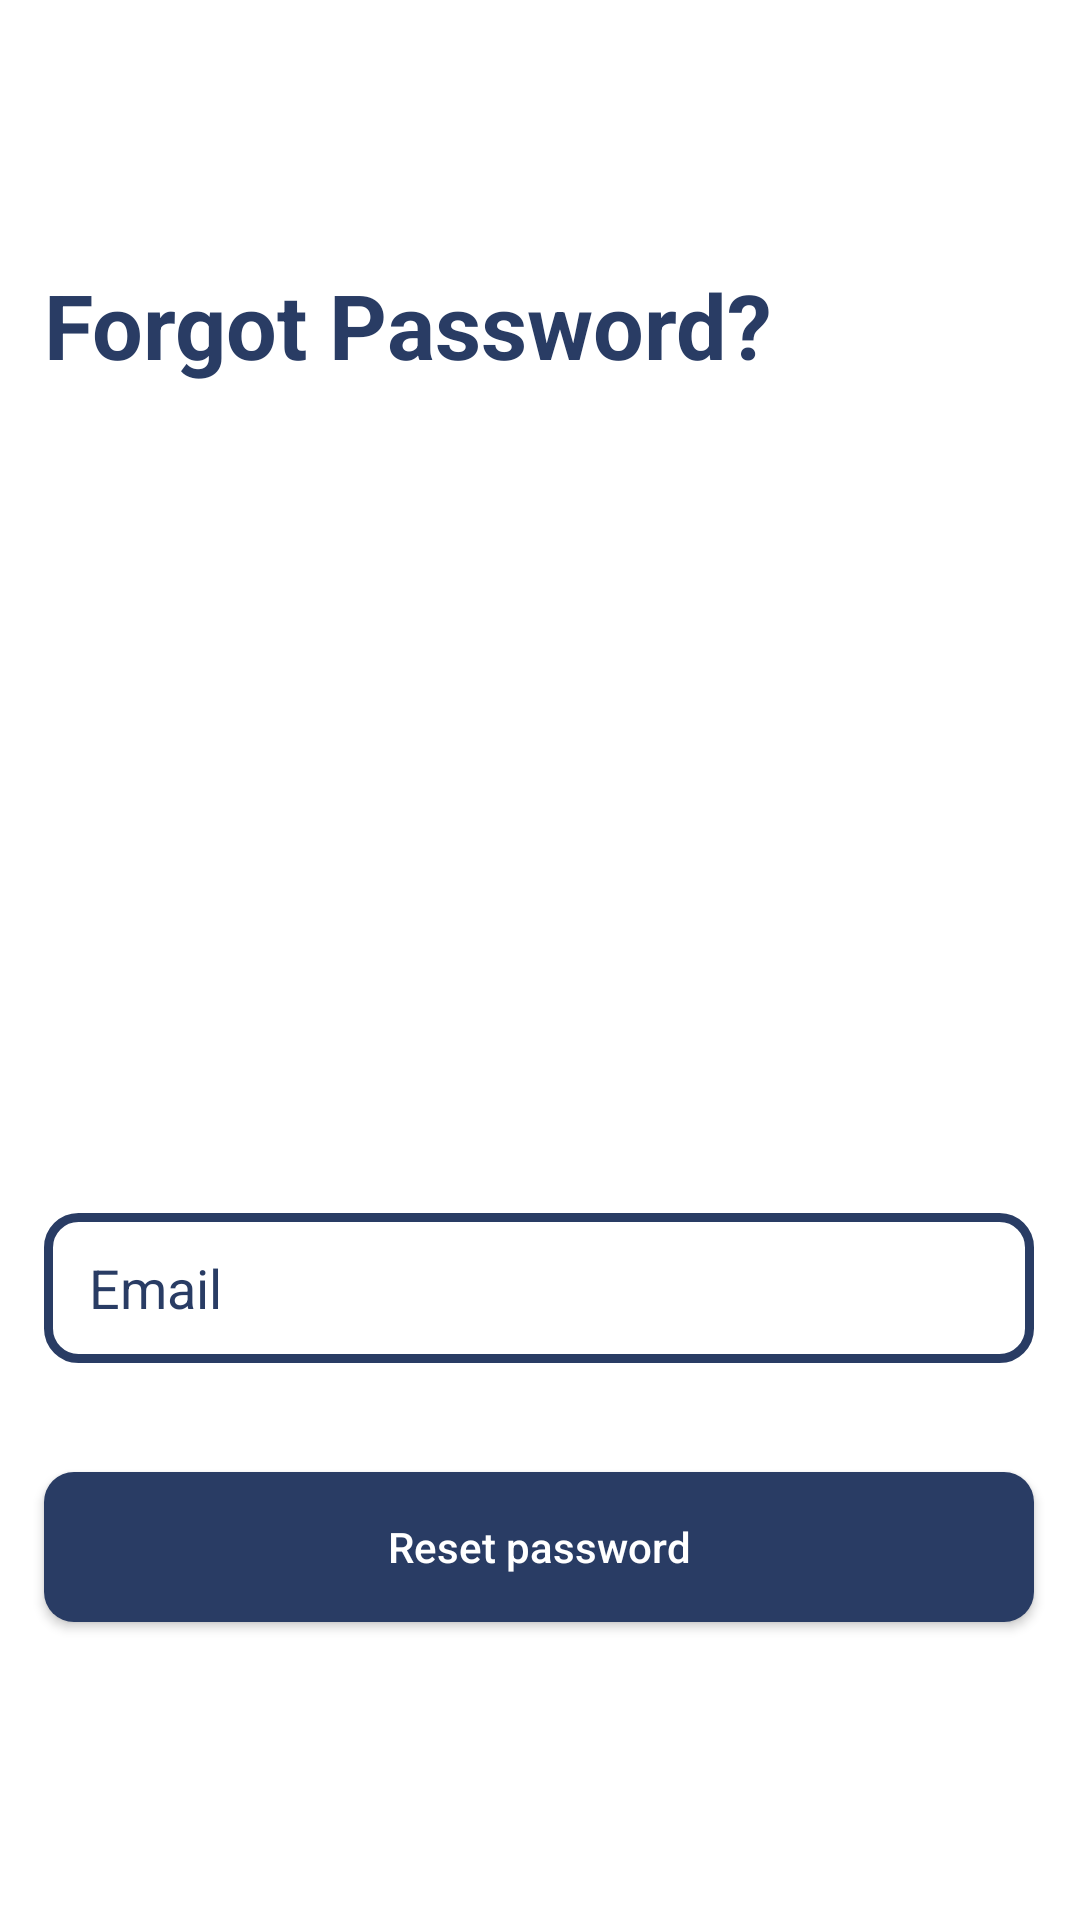

Layout XML and referenced resources for this Android screen:
<!-- AndroidManifest.xml: application theme Theme.GAIL -->
<!-- res/layout/activity_forgot_password.xml -->
<?xml version="1.0" encoding="utf-8"?>
<androidx.constraintlayout.widget.ConstraintLayout xmlns:android="http://schemas.android.com/apk/res/android"
    xmlns:app="http://schemas.android.com/apk/res-auto"
    xmlns:tools="http://schemas.android.com/tools"
    android:layout_width="match_parent"
    android:layout_height="match_parent"
    android:background="@color/white"
    tools:context=".authentication.ForgotPassword">


    <EditText
        android:id="@+id/reset_email"
        android:layout_width="330dp"
        android:layout_height="50dp"
        android:layout_marginTop="276dp"
        android:background="@drawable/stroked"
        android:drawablePadding="10dp"
        android:elevation="20dp"
        android:ems="10"
        android:hint="Email"
        android:inputType="textEmailAddress"
        android:paddingLeft="15dp"
        android:textColorHint="@color/desat_blue"
        app:layout_constraintEnd_toEndOf="@+id/textView"
        app:layout_constraintHorizontal_bias="0.0"
        app:layout_constraintStart_toStartOf="@+id/textView"
        app:layout_constraintTop_toBottomOf="@+id/textView" />

    <Button
        android:id="@+id/reset_pass"
        android:layout_width="330dp"
        android:layout_height="50dp"
        android:background="@drawable/buttons"
        android:text="Reset password"
        android:textAllCaps="false"
        android:textColor="@color/white"
        app:layout_constraintBottom_toBottomOf="parent"
        app:layout_constraintEnd_toEndOf="@+id/reset_email"
        app:layout_constraintHorizontal_bias="0.0"
        app:layout_constraintStart_toStartOf="@+id/reset_email"
        app:layout_constraintTop_toBottomOf="@+id/reset_email"
        app:layout_constraintVertical_bias="0.269" />

    <TextView
        android:id="@+id/textView"
        android:layout_width="330dp"
        android:layout_height="wrap_content"
        android:layout_marginTop="88dp"
        android:text="Forgot Password?"
        android:textColor="@color/desat_blue"
        android:textSize="30dp"
        android:textStyle="bold"
        app:layout_constraintEnd_toEndOf="parent"
        app:layout_constraintHorizontal_bias="0.493"
        app:layout_constraintStart_toStartOf="parent"
        app:layout_constraintTop_toTopOf="parent" />


</androidx.constraintlayout.widget.ConstraintLayout>
<!-- resources referenced by this layout -->
<resources>
  <color name="desat_blue">#293c64</color>
  <color name="white">#FFFFFFFF</color>
  <!-- drawable buttons (drawable) -->
  <?xml version="1.0" encoding="utf-8"?>
  <shape xmlns:android="http://schemas.android.com/apk/res/android" android:shape="rectangle">
      <solid android:color="@color/desat_blue"/>
      <corners android:radius="10dp"/>
  </shape>
  <!-- drawable stroked (drawable) -->
  <?xml version="1.0" encoding="utf-8"?>
  <shape xmlns:android="http://schemas.android.com/apk/res/android" android:shape="rectangle">
      <stroke android:color="@color/desat_blue" android:width="3dp"/>
      <corners android:radius="10dp"/>
  
  </shape>
  <style name="Theme.GAIL" parent="Theme.AppCompat.DayNight.NoActionBar">
          <item name="android:forceDarkAllowed" tools:targetApi="q">false</item>
          
          <item name="colorPrimary">@color/desat_blue</item>
          <item name="colorPrimaryVariant">@color/black</item>
          <item name="colorOnPrimary">@color/white</item>
          
          <item name="colorSecondary">@color/teal_200</item>
          <item name="colorSecondaryVariant">@color/teal_700</item>
          <item name="colorOnSecondary">@color/black</item>
          
          <item name="android:statusBarColor" tools:targetApi="l">@color/desat_blue</item>
          
      </style>
  <color name="black">#FF000000</color>
  <color name="teal_200">#FF03DAC5</color>
  <color name="teal_700">#FF018786</color>
</resources>
